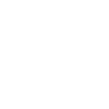
t = 0.00 s
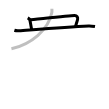
t = 3.25 s
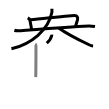
t = 6.50 s
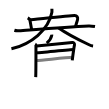
t = 9.50 s
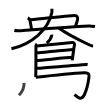
t = 12.75 s
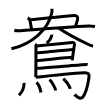
t = 16.00 s

The animated SVG that drew these frames (rendered in a browser with its animation timeline set to each time). Animation: 16 SMIL elements (animate=16); one cycle of 16.00 s.

<svg width="109px" height="109px" viewBox="0 0 px 109px" xmlns="http://www.w3.org/2000/svg" xmlns:xlink="http://www.w3.org/1999/xlink" xml:space="preserve" version="1.1"  baseProfile="full">
<path d="M27.74,17.88c1.2,0.66,1.8,1.2,2.1,1.99c0.3,0.8,1.15,6.88,1.8,9.49" style="fill:none;stroke:black;stroke-width:3;opacity:0">
  <animate attributeType="CSS" attributeName="opacity" from="0" to="1" begin="0s" dur="1s" repeatCount="0" fill="freeze" />
</path>
<path d="M29.54,19.82c4.09-0.27,39.51-4.19,45.06-4.28C77,15.5,78,17,77.61,19.28c-0.22,1.28-1.61,5.59-2.09,7.07" style="fill:none;stroke:black;stroke-width:3;opacity:0">
  <animate attributeType="CSS" attributeName="opacity" from="0" to="1" begin="1s" dur="1s" repeatCount="0" fill="freeze" />
</path>
<path d="M14.38,30.28c0.97,0.32,3.45,0.52,4.51,0.44c14.61-1.06,46.36-3.58,69.86-4.79c1.34-0.07,3.25,0.12,6.25,0.66" style="fill:none;stroke:black;stroke-width:3;opacity:0">
  <animate attributeType="CSS" attributeName="opacity" from="0" to="1" begin="2s" dur="1s" repeatCount="0" fill="freeze" />
</path>
<path d="M51.89,8.75c0,0.96,0.18,2.69-0.04,3.84C48.5,30,31,44.25,11.42,48.75" style="fill:none;stroke:black;stroke-width:3;opacity:0">
  <animate attributeType="CSS" attributeName="opacity" from="0" to="1" begin="3s" dur="1s" repeatCount="0" fill="freeze" />
</path>
<path d="M58.67,27.92c7.38,5.27,22.53,13.04,29.9,16.57c2.5,1.2,3.38,1.38,4.52,1.49" style="fill:none;stroke:black;stroke-width:3;opacity:0">
  <animate attributeType="CSS" attributeName="opacity" from="0" to="1" begin="4s" dur="1s" repeatCount="0" fill="freeze" />
</path>
<path d="M51.73,34.68c0.01,0.2,0.03,0.52-0.03,0.81c-0.34,1.7-2.29,5.44-4.95,7.73" style="fill:none;stroke:black;stroke-width:3;opacity:0">
  <animate attributeType="CSS" attributeName="opacity" from="0" to="1" begin="5s" dur="1s" repeatCount="0" fill="freeze" />
</path>
<path d="M35.13,44.15c0.46,0.27,0.82,1.65,0.82,2.12c0,4.82,0.05,23.32-0.23,30.9" style="fill:none;stroke:black;stroke-width:3;opacity:0">
  <animate attributeType="CSS" attributeName="opacity" from="0" to="1" begin="6s" dur="1s" repeatCount="0" fill="freeze" />
</path>
<path d="M36.52,45.98c0.73-0.02,32.05-3.2,35.67-3.57c1.57-0.16,2.57,1.28,2.29,2.53c-0.17,0.77-1.48,9.56-2.23,15.44" style="fill:none;stroke:black;stroke-width:3;opacity:0">
  <animate attributeType="CSS" attributeName="opacity" from="0" to="1" begin="7s" dur="1s" repeatCount="0" fill="freeze" />
</path>
<path d="M36.86,52.85c2.61,0,33.92-3.31,36.87-3.31" style="fill:none;stroke:black;stroke-width:3;opacity:0">
  <animate attributeType="CSS" attributeName="opacity" from="0" to="1" begin="8s" dur="1s" repeatCount="0" fill="freeze" />
</path>
<path d="M36.74,60.54c5.31-0.27,29.37-2.95,35.98-3.19" style="fill:none;stroke:black;stroke-width:3;opacity:0">
  <animate attributeType="CSS" attributeName="opacity" from="0" to="1" begin="9s" dur="1s" repeatCount="0" fill="freeze" />
</path>
<path d="M37.03,68.35c11.22-0.94,40.4-3.01,45.22-3.53c1.68-0.18,4.53-0.39,5.38-0.25" style="fill:none;stroke:black;stroke-width:3;opacity:0">
  <animate attributeType="CSS" attributeName="opacity" from="0" to="1" begin="10s" dur="1s" repeatCount="0" fill="freeze" />
</path>
<path d="M35.73,77.32c12.48-1.51,41.83-4.35,48.77-4.65c4-0.17,4.82,1.59,4.5,4.17C88.25,83,86.5,90,84.5,94.48c-2.66,5.97-6,3.77-10,0.18" style="fill:none;stroke:black;stroke-width:3;opacity:0">
  <animate attributeType="CSS" attributeName="opacity" from="0" to="1" begin="11s" dur="1s" repeatCount="0" fill="freeze" />
</path>
<path d="M24.06,82.91c0.19,4.34-1.81,9.09-5.1,12.34" style="fill:none;stroke:black;stroke-width:3;opacity:0">
  <animate attributeType="CSS" attributeName="opacity" from="0" to="1" begin="12s" dur="1s" repeatCount="0" fill="freeze" />
</path>
<path d="M36.5,82.39c2.01,1.9,3.91,7.13,4.41,10.09" style="fill:none;stroke:black;stroke-width:3;opacity:0">
  <animate attributeType="CSS" attributeName="opacity" from="0" to="1" begin="13s" dur="1s" repeatCount="0" fill="freeze" />
</path>
<path d="M49.5,79.65c2.21,1.91,5.7,7.84,6.25,10.8" style="fill:none;stroke:black;stroke-width:3;opacity:0">
  <animate attributeType="CSS" attributeName="opacity" from="0" to="1" begin="14s" dur="1s" repeatCount="0" fill="freeze" />
</path>
<path d="M63.25,78.72c2.47,1.78,6.38,7.33,7,10.1" style="fill:none;stroke:black;stroke-width:3;opacity:0">
  <animate attributeType="CSS" attributeName="opacity" from="0" to="1" begin="15s" dur="1s" repeatCount="0" fill="freeze" />
</path>
</svg>
